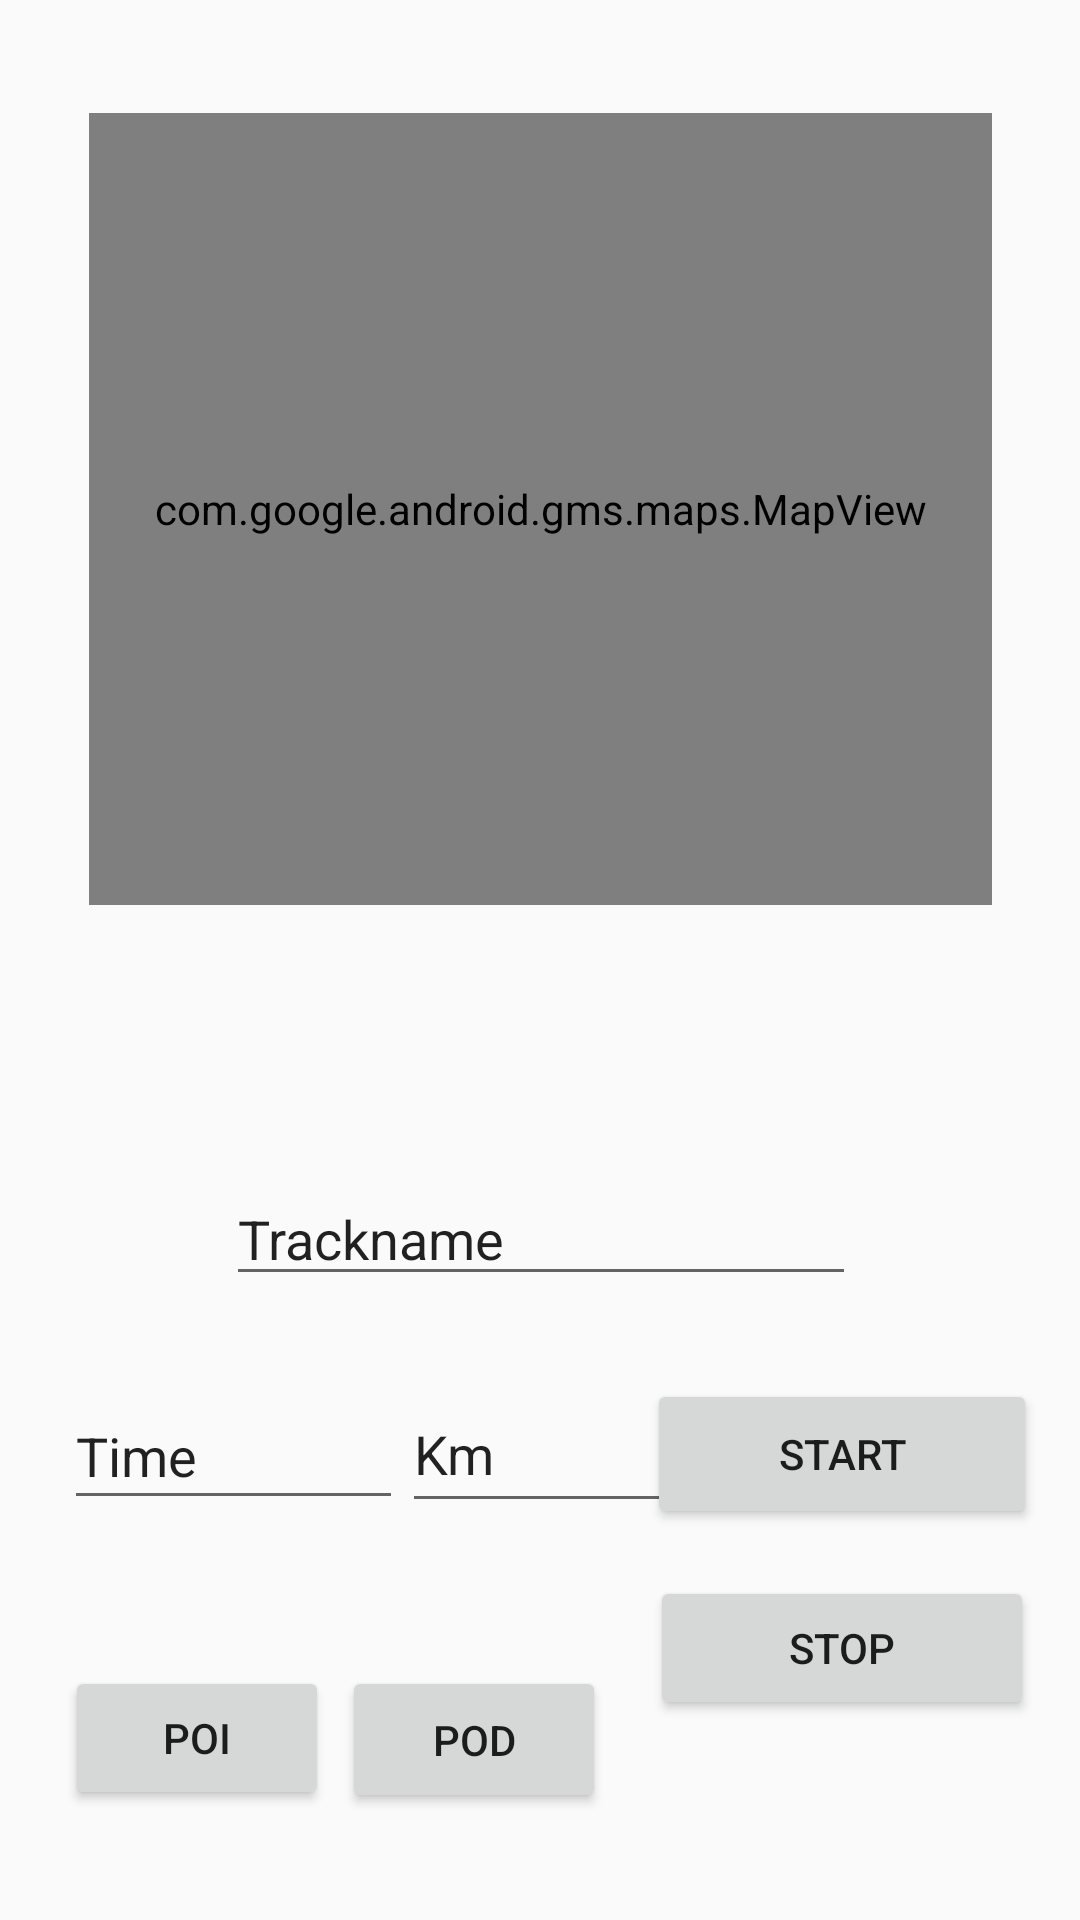

Reconstruct the res/layout file that produces this screen, plus the resources it refers to.
<!-- AndroidManifest.xml: application theme AppTheme -->
<!-- res/layout/activity_create_track.xml -->
<?xml version="1.0" encoding="utf-8"?>
<android.support.constraint.ConstraintLayout xmlns:android="http://schemas.android.com/apk/res/android"
    xmlns:app="http://schemas.android.com/apk/res-auto"
    xmlns:tools="http://schemas.android.com/tools"
    android:layout_width="match_parent"
    android:layout_height="match_parent"
    tools:context="com.group4.santour.CreateTrack">


    <Button
        android:id="@+id/button"
        android:layout_height="50dp"
        android:layout_width="130dp"
        android:layout_above="@+id/button2"
        android:layout_alignStart="@+id/button2"
        android:layout_marginBottom="8dp"
        android:layout_marginEnd="8dp"
        android:layout_marginStart="8dp"
        android:layout_marginTop="8dp"
        android:text="Start"
        android:onClick="createTrack"
        app:layout_constraintBottom_toBottomOf="parent"
        app:layout_constraintEnd_toEndOf="parent"
        app:layout_constraintHorizontal_bias="0.971"
        app:layout_constraintStart_toStartOf="parent"
        app:layout_constraintTop_toTopOf="parent"
        app:layout_constraintVertical_bias="0.787"

        tools:text="Start" />

    <Button
        android:id="@+id/button2"
        android:layout_width="128dp"
        android:layout_height="48dp"
        android:layout_above="@+id/button4"
        android:layout_alignParentEnd="true"
        android:layout_marginBottom="8dp"
        android:layout_marginEnd="8dp"
        android:layout_marginStart="8dp"
        android:layout_marginTop="8dp"
        android:text="Stop"
        app:layout_constraintBottom_toBottomOf="parent"
        app:layout_constraintEnd_toEndOf="parent"
        app:layout_constraintHorizontal_bias="0.966"
        app:layout_constraintStart_toStartOf="parent"
        app:layout_constraintTop_toTopOf="parent"
        app:layout_constraintVertical_bias="0.898"
        tools:text="Stop" />

    <Button
        android:id="@+id/button3"
        android:layout_width="wrap_content"
        android:layout_height="wrap_content"
        android:layout_alignParentBottom="true"
        android:layout_marginBottom="8dp"
        android:layout_marginEnd="8dp"
        android:layout_marginStart="8dp"
        android:layout_marginTop="8dp"
        android:text="POI"
        app:layout_constraintBottom_toBottomOf="parent"
        app:layout_constraintEnd_toEndOf="parent"
        app:layout_constraintHorizontal_bias="0.053"
        app:layout_constraintStart_toStartOf="parent"
        app:layout_constraintTop_toTopOf="parent"
        app:layout_constraintVertical_bias="0.95"
        tools:text="+ POI" />

    <Button
        android:id="@+id/button4"
        android:layout_width="wrap_content"
        android:layout_height="49dp"
        android:layout_alignBaseline="@+id/button3"
        android:layout_alignBottom="@+id/button3"
        android:layout_marginBottom="8dp"
        android:layout_marginEnd="8dp"
        android:layout_marginStart="8dp"
        android:layout_marginTop="8dp"
        android:layout_toStartOf="@+id/button2"
        android:text="POD"
        app:layout_constraintBottom_toBottomOf="parent"
        app:layout_constraintEnd_toEndOf="parent"
        app:layout_constraintHorizontal_bias="0.414"
        app:layout_constraintStart_toStartOf="parent"
        app:layout_constraintTop_toTopOf="parent"
        app:layout_constraintVertical_bias="0.952"
        tools:text="+ POD" />

    <EditText
        android:id="@+id/editText2"
        android:layout_width="113dp"
        android:layout_height="46dp"
        android:layout_alignTop="@+id/button"
        android:layout_marginBottom="8dp"
        android:layout_marginEnd="8dp"
        android:layout_marginStart="8dp"
        android:layout_marginTop="8dp"
        android:ems="10"
        android:inputType="time"
        android:text="Time"
        app:layout_constraintBottom_toBottomOf="parent"
        app:layout_constraintEnd_toEndOf="parent"
        app:layout_constraintHorizontal_bias="0.058"
        app:layout_constraintStart_toStartOf="parent"
        app:layout_constraintTop_toTopOf="parent"
        app:layout_constraintVertical_bias="0.783"
        tools:text="Time" />

    <com.google.android.gms.maps.MapView
        android:id="@+id/mapView"
        android:layout_width="301dp"
        android:layout_height="264dp"
        android:layout_marginBottom="8dp"
        android:layout_marginEnd="8dp"
        android:layout_marginStart="8dp"
        android:layout_marginTop="8dp"
        app:layout_constraintBottom_toBottomOf="parent"
        app:layout_constraintEnd_toEndOf="parent"
        app:layout_constraintHorizontal_bias="0.507"
        app:layout_constraintStart_toStartOf="parent"
        app:layout_constraintTop_toTopOf="parent"
        app:layout_constraintVertical_bias="0.082" />

    <EditText
        android:id="@+id/editText"
        android:layout_width="wrap_content"
        android:layout_height="wrap_content"
        android:layout_marginBottom="8dp"
        android:layout_marginEnd="8dp"
        android:layout_marginStart="8dp"
        android:layout_marginTop="8dp"
        android:ems="10"
        android:inputType="text"
        android:text="Trackname"
        app:layout_constraintBottom_toBottomOf="parent"
        app:layout_constraintEnd_toEndOf="parent"
        app:layout_constraintHorizontal_bias="0.503"
        app:layout_constraintStart_toStartOf="parent"
        app:layout_constraintTop_toTopOf="parent"
        app:layout_constraintVertical_bias="0.657"
        tools:text="Trackname" />

    <EditText
        android:id="@+id/editText3"
        android:layout_width="92dp"
        android:layout_height="49dp"
        android:layout_marginBottom="8dp"
        android:layout_marginEnd="8dp"
        android:layout_marginStart="8dp"
        android:layout_marginTop="8dp"
        android:ems="10"
        android:inputType="text"
        android:text="Km"
        app:layout_constraintBottom_toBottomOf="parent"
        app:layout_constraintEnd_toEndOf="parent"
        app:layout_constraintStart_toStartOf="parent"
        app:layout_constraintTop_toTopOf="parent"
        app:layout_constraintVertical_bias="0.784"
        tools:text="km/h" />
</android.support.constraint.ConstraintLayout>
<!-- resources referenced by this layout -->
<resources>
  <style name="AppTheme" parent="Theme.AppCompat.Light.NoActionBar">
          
          <item name="colorPrimary">@color/colorPrimary</item>
          <item name="colorPrimaryDark">@color/colorPrimaryDark</item>
          <item name="colorAccent">@color/colorAccent</item>
      </style>
  <!-- not gathered from this repository: default colours our renderer supplied (Android Studio template values) -->
  <color name="colorPrimary">#FF6200EE</color>
  <color name="colorPrimaryDark">#FF3700B3</color>
  <color name="colorAccent">#FF03DAC5</color>
</resources>
